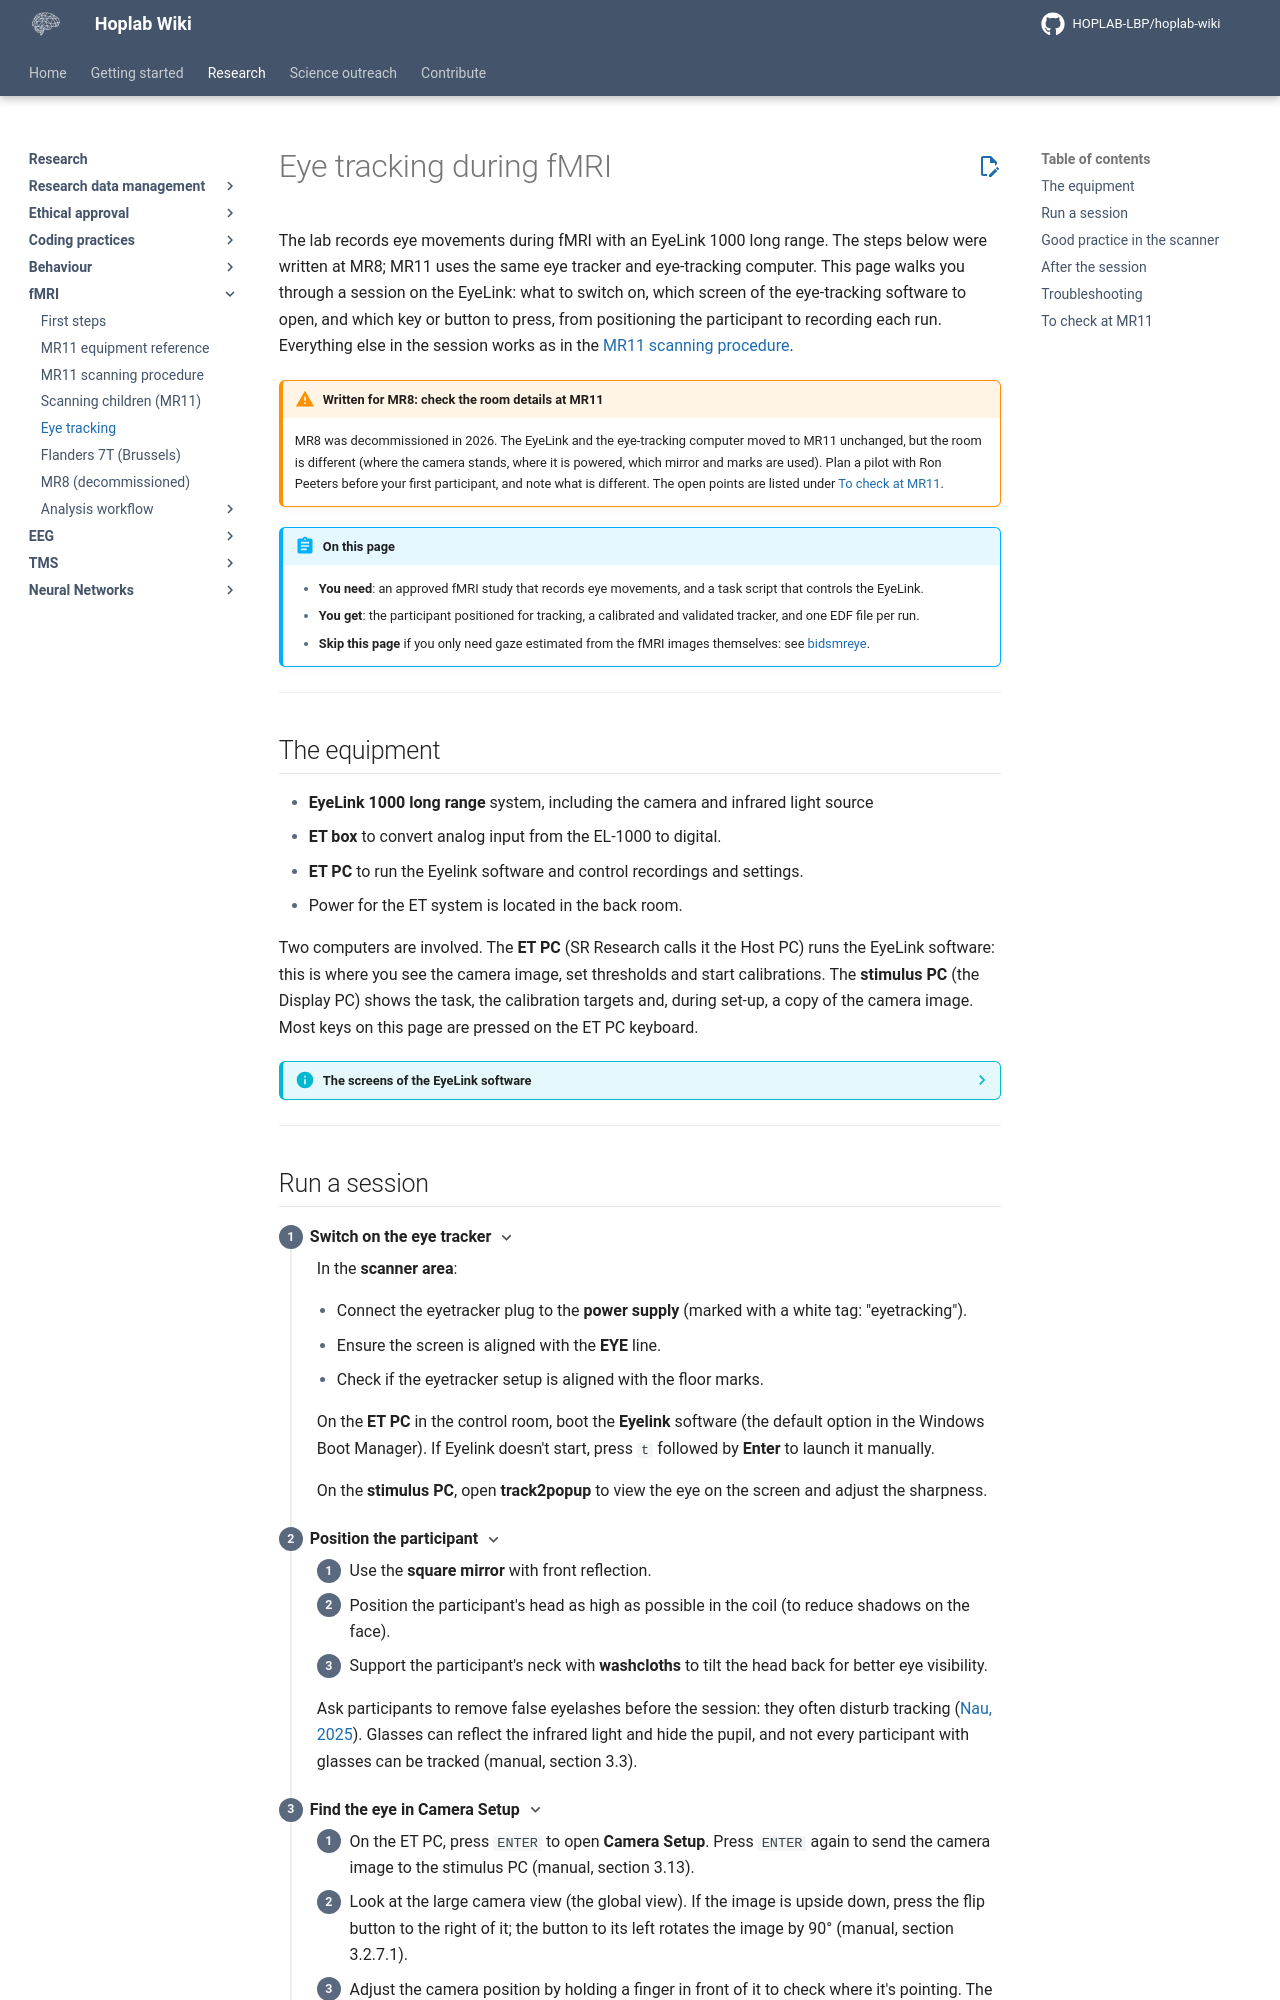

repository: HOPLAB-LBP/hoplab-wiki · page: research/fmri/fmri-eyetracking.html · generator: mkdocs

# Eye tracking during fMRI

The lab records eye movements during fMRI with an EyeLink 1000 long range. The steps below were written at MR8; MR11 uses the same eye tracker and eye-tracking computer. This page walks you through a session on the EyeLink: what to switch on, which screen of the eye-tracking software to open, and which key or button to press, from positioning the participant to recording each run. Everything else in the session works as in the [MR11 scanning procedure](fmri-procedure.md).

!!! warning "Written for MR8: check the room details at MR11"
    MR8 was decommissioned in 2026. The EyeLink and the eye-tracking computer moved to MR11 unchanged, but the room is different (where the camera stands, where it is powered, which mirror and marks are used). Plan a pilot with Ron Peeters before your first participant, and note what is different. The open points are listed under [To check at MR11](#to-check-at-mr11).

!!! abstract "On this page"
    - **You need**: an approved fMRI study that records eye movements, and a task script that controls the EyeLink.
    - **You get**: the participant positioned for tracking, a calibrated and validated tracker, and one EDF file per run.
    - **Skip this page** if you only need gaze estimated from the fMRI images themselves: see [bidsmreye](analysis/fmri-prepocessing-qa.md#processing-eye-tracking-data-with-bidsmreye).

---

## The equipment

- **EyeLink 1000 long range** system, including the camera and infrared light source
- **ET box** to convert analog input from the EL-1000 to digital.
- **ET PC** to run the Eyelink software and control recordings and settings.
- Power for the ET system is located in the back room.

Two computers are involved. The **ET PC** (SR Research calls it the Host PC) runs the EyeLink software: this is where you see the camera image, set thresholds and start calibrations. The **stimulus PC** (the Display PC) shows the task, the calibration targets and, during set-up, a copy of the camera image. Most keys on this page are pressed on the ET PC keyboard.

??? info "The screens of the EyeLink software"
    The EyeLink software on the ET PC is organised in screens, each with its own buttons and keyboard shortcuts. You will use these ([EyeLink 1000 User Manual 1.5.2][el-manual], section 2.3):

    | Screen | What you do there | Open it with |
    |---|---|---|
    | Camera Setup | See the camera image, select the eye, set thresholds | `ENTER` from the Offline screen |
    | Set Options | Calibration type, target order and pacing | **Set Options** button |
    | Calibrate | Map pupil position to screen position | `C` (or **Calibrate**) |
    | Validate | Measure the gaze error of that calibration | `V` (or **Validate**) |
    | Output / Record | Open or close the EDF file, start recording | `O` (or **Output**), then `O` or `ENTER` |

    `ESC` takes you back one step; pressed twice during a calibration, it returns to Camera Setup.

---
